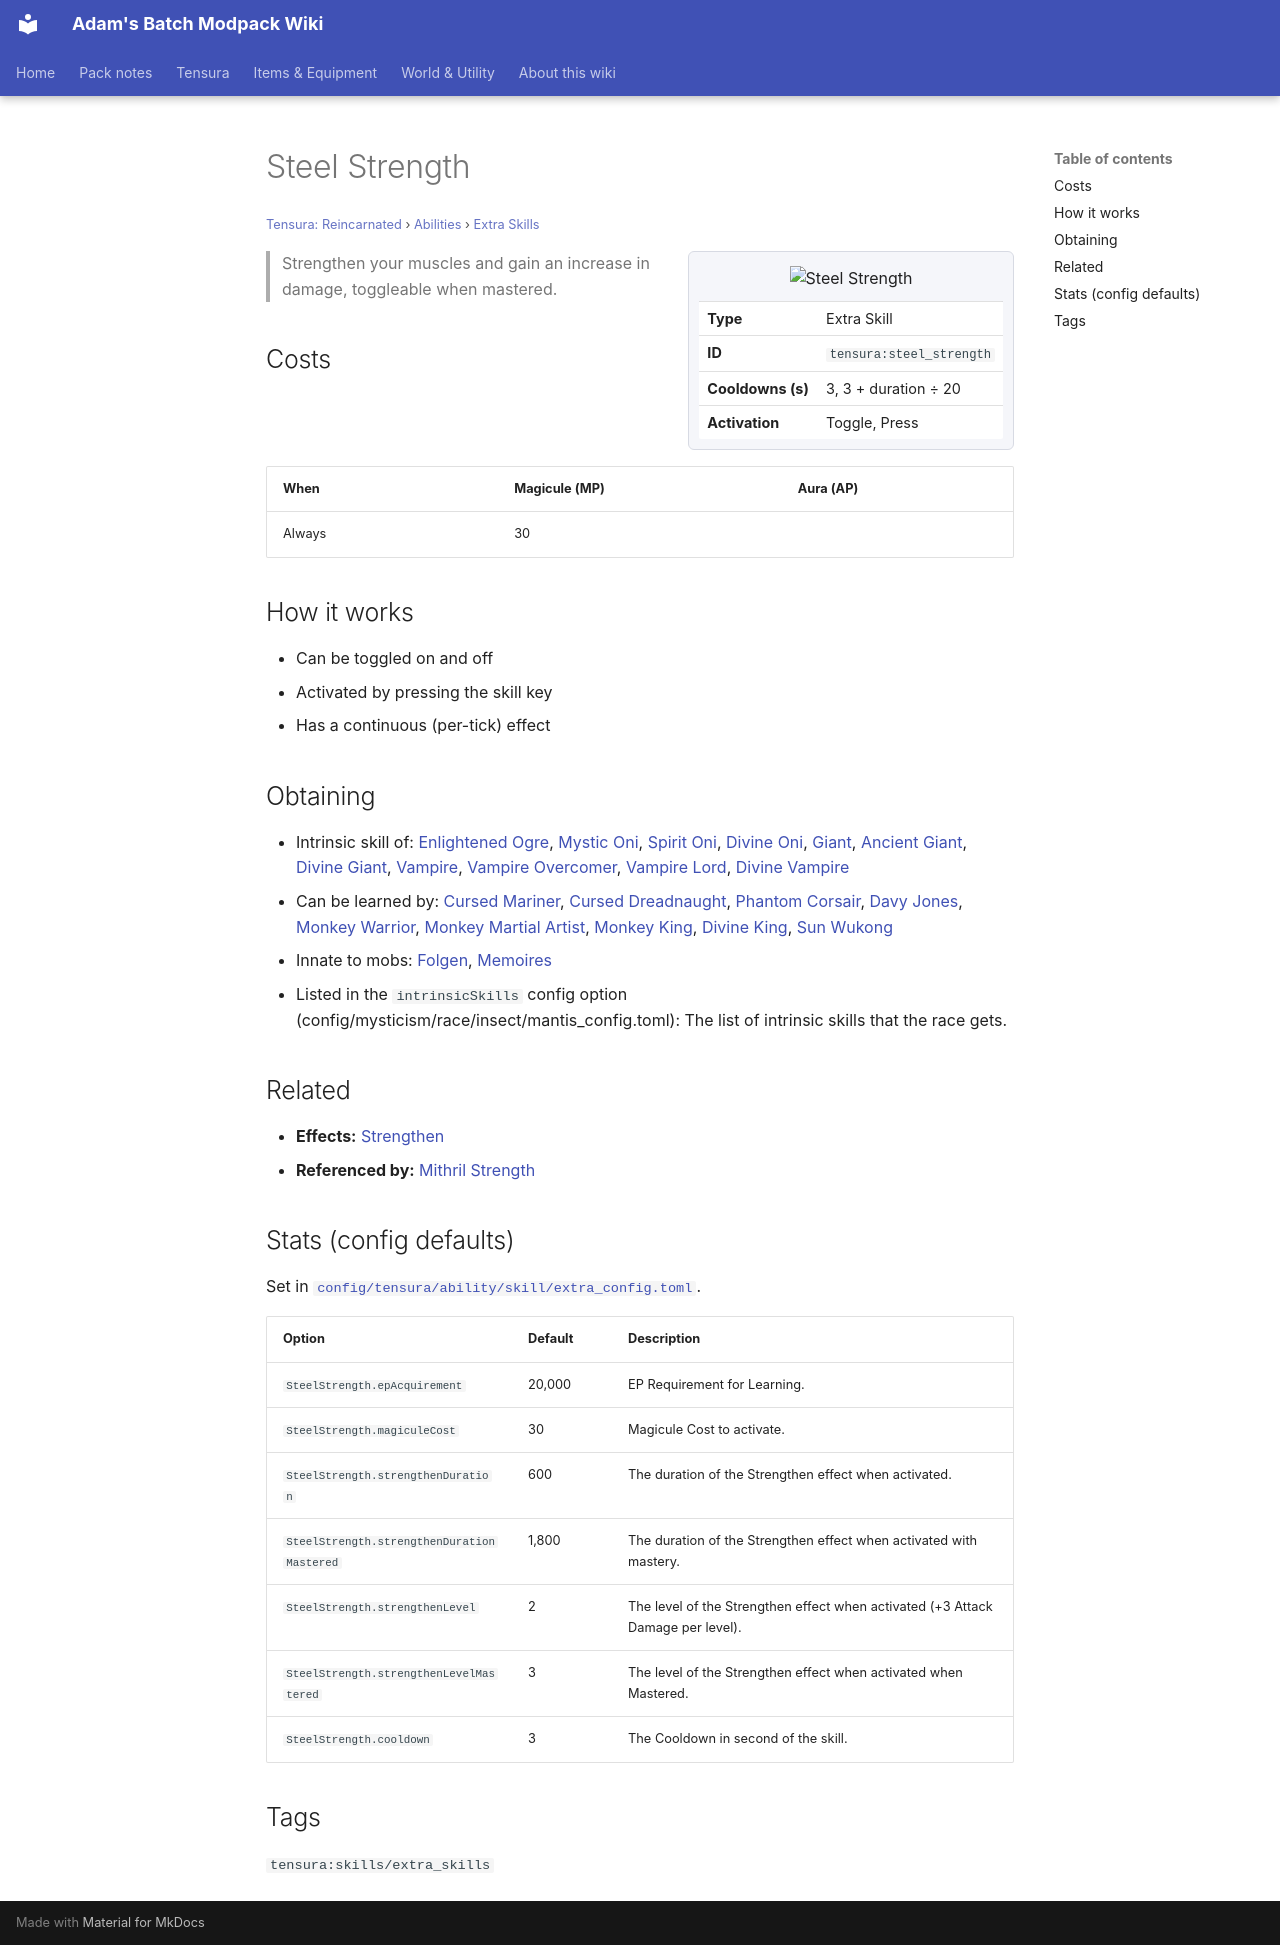

repository: Proteus-Nell/Adams-Batch-MC-Modpack-Wiki · page: tensura-reincarnated/abilities/extra-skills/steel-strength/index.html · generator: mkdocs

# Steel Strength

<small>[Tensura: Reincarnated](../../index.md) &rsaquo; [Abilities](../index.md) &rsaquo; [Extra Skills](index.md)</small>

<div class="infobox" markdown>

![Steel Strength](../../../assets/icons/tensura/skill/steel_strength.png)

| | |
|---|---|
| **Type** | Extra Skill |
| **ID** | `tensura:steel_strength` |
| **Cooldowns (s)** | 3, 3 + duration ÷ 20 |
| **Activation** | Toggle, Press |

</div>

> Strengthen your muscles and gain an increase in damage, toggleable when mastered.

## Costs

| When | Magicule (MP) | Aura (AP) |
|---|---|---|
| Always | 30 |  |

## How it works

- Can be toggled on and off
- Activated by pressing the skill key
- Has a continuous (per-tick) effect

## Obtaining

- Intrinsic skill of: [Enlightened Ogre](../../races/enlightened-ogre.md), [Mystic Oni](../../races/mystic-oni.md), [Spirit Oni](../../races/spirit-oni.md), [Divine Oni](../../races/divine-oni.md), [Giant](../../races/giant.md), [Ancient Giant](../../races/ancient-giant.md), [Divine Giant](../../races/divine-giant.md), [Vampire](../../races/vampire.md), [Vampire Overcomer](../../races/vampire-overcomer.md), [Vampire Lord](../../races/vampire-lord.md), [Divine Vampire](../../races/divine-vampire.md)
- Can be learned by: [Cursed Mariner](../../../ascension/races/cursed-mariner.md), [Cursed Dreadnaught](../../../ascension/races/cursed-dreadnaught.md), [Phantom Corsair](../../../ascension/races/phantom-corsair.md), [Davy Jones](../../../ascension/races/davy-jones.md), [Monkey Warrior](../../../ascension/races/monkey-warrior.md), [Monkey Martial Artist](../../../ascension/races/monkey-martial-artist.md), [Monkey King](../../../ascension/races/monkey-king.md), [Divine King](../../../ascension/races/divine-king.md), [Sun Wukong](../../../ascension/races/sun-wukong.md)
- Innate to mobs: [Folgen](../../mobs/folgen.md), [Memoires](../../../tensura-mysticism/mobs/memoires.md)
- Listed in the `intrinsicSkills` config option (config/mysticism/race/insect/mantis_config.toml): The list of intrinsic skills that the race gets.

## Related

- **Effects:** [Strengthen](../../effects/strengthen.md)
- **Referenced by:** [Mithril Strength](../../../tensura-mysticism/abilities/extra-skills/mithril-strength.md)

## Stats (config defaults)

Set in [`config/tensura/ability/skill/extra_config.toml`](../../configs/config-tensura-ability-skill-extra-config.md).

| Option | Default | Description |
|---|---|---|
| `SteelStrength.epAcquirement` | 20,000 | EP Requirement for Learning. |
| `SteelStrength.magiculeCost` | 30 | Magicule Cost to activate. |
| `SteelStrength.strengthenDuration` | 600 | The duration of the Strengthen effect when activated. |
| `SteelStrength.strengthenDurationMastered` | 1,800 | The duration of the Strengthen effect when activated with mastery. |
| `SteelStrength.strengthenLevel` | 2 | The level of the Strengthen effect when activated (+3 Attack Damage per level). |
| `SteelStrength.strengthenLevelMastered` | 3 | The level of the Strengthen effect when activated when Mastered. |
| `SteelStrength.cooldown` | 3 | The Cooldown in second of the skill. |

## Tags

`tensura:skills/extra_skills`
